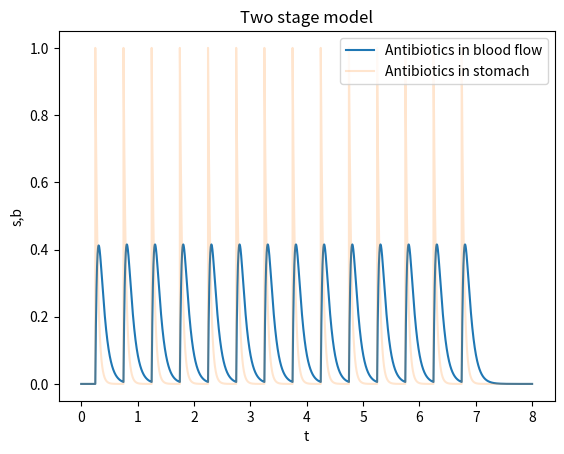
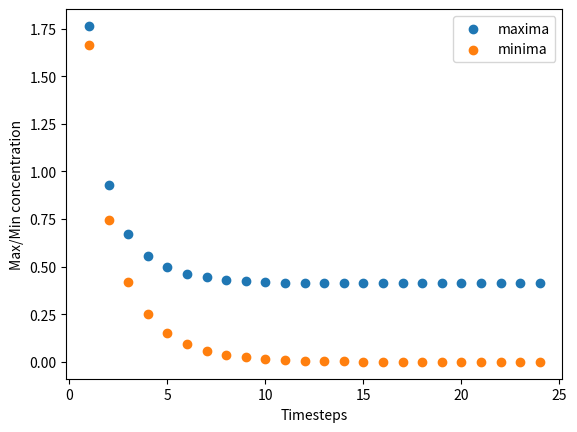

Here is the Python script that generated these plots, in order:
import numpy as np
import matplotlib.pyplot as plt
from scipy.integrate import solve_ivp


def two_stage_ode(t, y, B, a, k):
    b, s = y
    dbdt = B*a*s - k*b
    dsdt = -a*s
    return [dbdt, dsdt]

def simulate_two_stage_ode(y0, B, a, k, tau, dose_times, end_time):
    t = np.array([])
    b = np.array([])
    s = np.array([])

    #statistical arrays
    maxima = np.array([])
    minima = 0

    #non-dimensionalize the input
    a = tau*a
    k = tau*k
    dose_times = (1/tau)*dose_times 
    end_time = (1/tau)*end_time
    times = np.concatenate(([0], dose_times, [end_time] ))
    
    for i in range(len(times) - 1):
        t_eval = np.linspace(times[i], times[i+1], 1001)

        sol = solve_ivp(two_stage_ode, (times[i], times[i+1]), y0, t_eval=t_eval, args=(B, a, k))

        maxima = np.concatenate((maxima, [np.max(sol.y[0])]))

        if i == (len(times) - 3):
            minima = [np.min(sol.y[0])]


        t = np.concatenate((t, sol.t))
        b = np.concatenate((b, sol.y[0]))
        s = np.concatenate((s, sol.y[1]))
        y0 = [b[-1], s[-1] + 1] #get new initial value and apply pulse for new pill, 1 is nondimensionalized dose

    max_concentration = np.max(maxima)
    min_concentration = minima
    return t, b, s, min_concentration, max_concentration

def two_stage_Michaelis_Menten_ode(t, y, B, a, k, km):
    b, s = y
    dbdt = B*a*s - k/(km + b)*b
    dsdt = -a*s

    return [dbdt, dsdt]

def simulate_two_stage_Michaelis_Menten_ode(y0, D, B, a, k, km, dose_times, end_time):
    t = np.array([])
    b = np.array([])
    s = np.array([])
    
    times = np.concatenate(([0], dose_times, [end_time] ))
    
    for i in range(len(times) - 1):
        t_eval = np.linspace(times[i], times[i+1], 1001)

        sol = solve_ivp(two_stage_Michaelis_Menten_ode, (times[i], times[i+1]), y0, t_eval=t_eval, args=(B, a, k, km))
        t = np.concatenate((t, sol.t))
        b = np.concatenate((b, sol.y[0]))
        s = np.concatenate((s, sol.y[1]))
        y0 = [b[-1], s[-1] + D] #get new initial value and apply pulse for new pill, 1 is nondimensionalized dose

    return t, b, s

T12 = 1.5         #half-life of antibiotica in [h]
k = np.log(2)/T12 #degredation rate of antibiotica in [1/h]
B = 0.8 #bioavailibility
a = 1             #absorption rate of antibiotics in the stomach [in 1/h] (need same units as k)
#Nondimensionalization would be k*tau, a*tau

D = 100           #dosis of an antibiotics pill in [mg]
tau = 24          #rescaling [in 24h]

dose_times = np.arange(6, 24*7 + 1, 12)
end_time = 24*8
         
y0 = [0,0] #initial condotions

km = 100

t, b, s, minima, maxima = simulate_two_stage_ode(y0, B, a, k, tau, dose_times, end_time)

plt.plot(t, b, label = 'Antibiotics in blood flow')
plt.plot(t, s, label = 'Antibiotics in stomach',alpha = 0.2)


plt.xlabel('t')
plt.ylabel('s,b')
plt.title('Two stage model')
plt.legend()

plt.figure()

timesteps = np.arange(1, 25)
minimas = []
maximas = []

for step in timesteps:
    dose_times = np.arange(1, 24*7, step)

    _, _, _, minima, maxima = simulate_two_stage_ode(y0, B, a, k, tau, dose_times, end_time)
    minimas.append(minima)
    maximas.append(maxima)


plt.scatter(timesteps, maximas, label = 'maxima')
plt.scatter(timesteps, minimas, label = 'minima')
plt.xlabel('Timesteps')
plt.ylabel('Max/Min concentration')
plt.legend()
plt.show()
